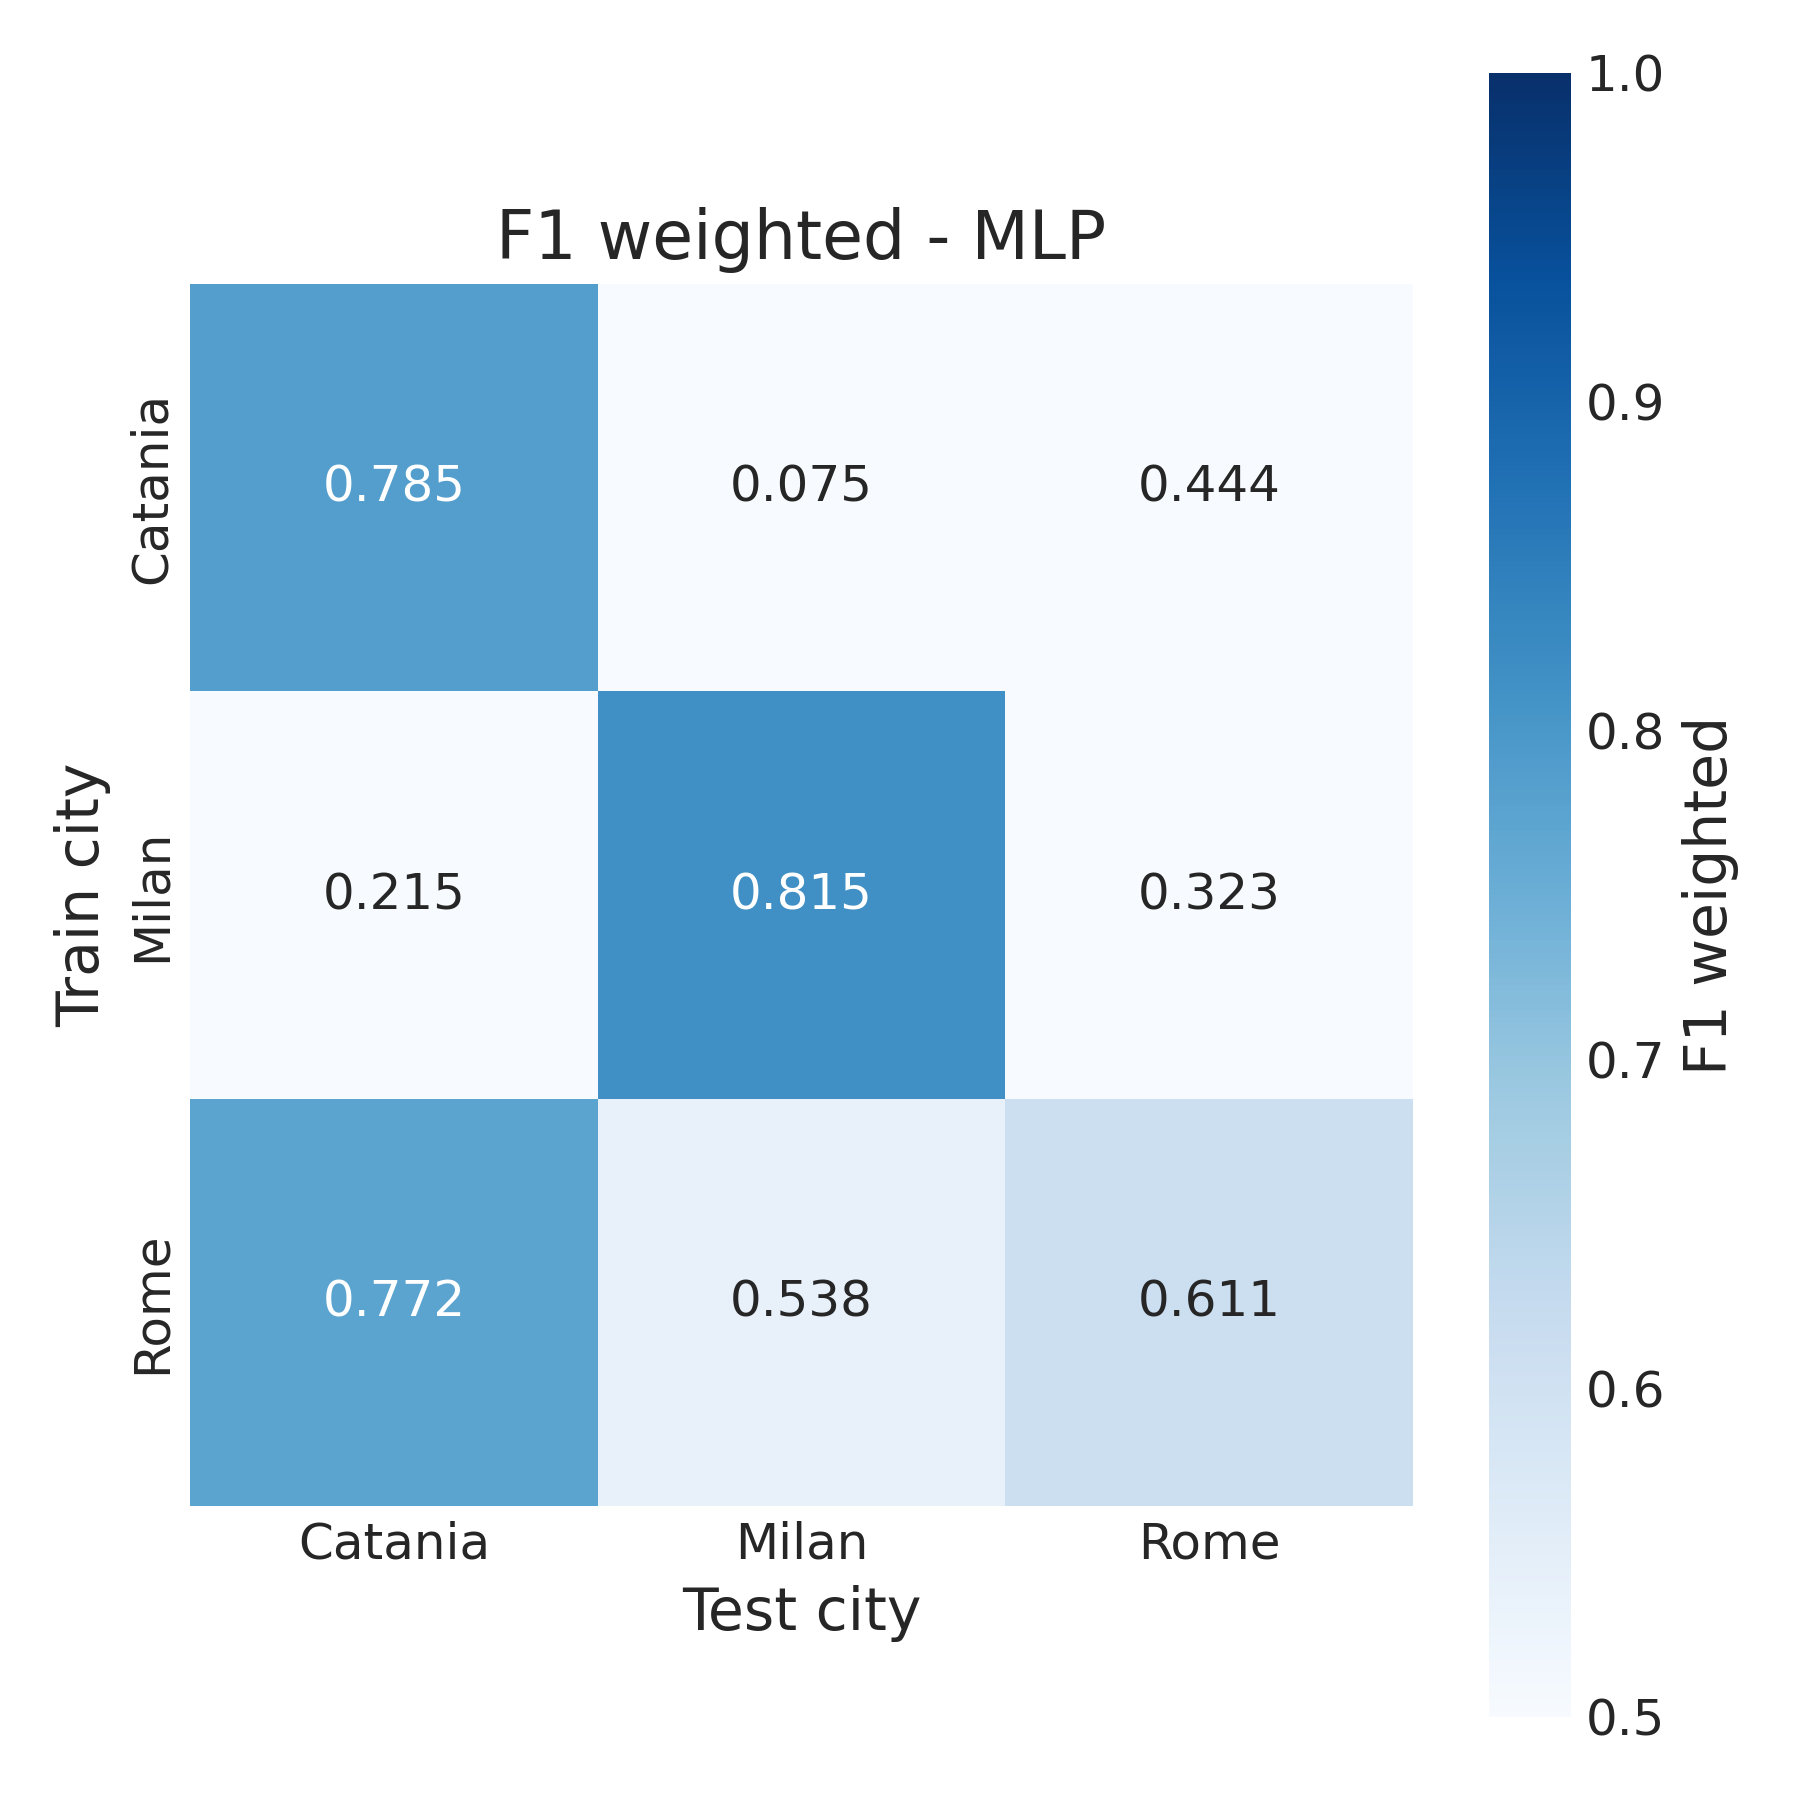

Values plotted in this chart, from the file beside it:
, Catania, Milan, Rome
Catania, 0.7854, 0.0747, 0.4444
Milan, 0.2149, 0.8151, 0.3227
Rome, 0.7721, 0.5376, 0.6105
